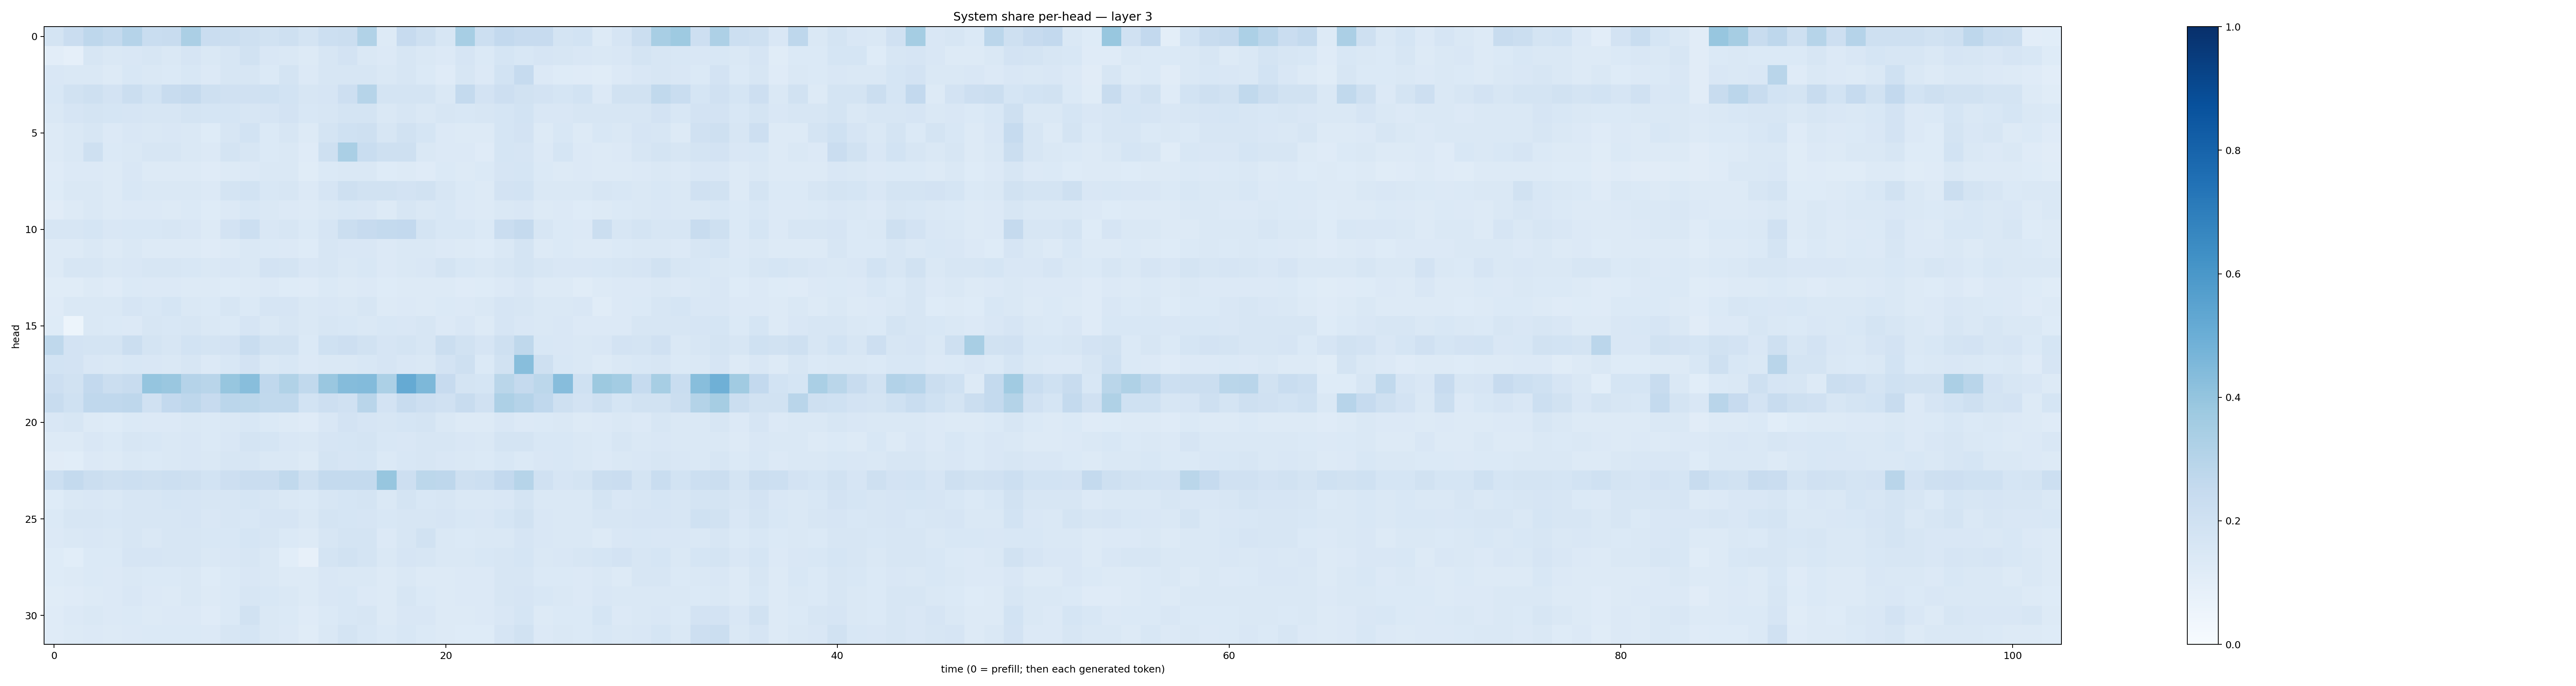

Values plotted in this chart, from the file beside it:
0.17678337, 0.22890963, 0.27698773, 0.25460452, 0.30199102, 0.23226438, 0.23547557, 0.33328643, 0.22951777, 0.2256642, 0.20583403, 0.18891388, 0.2059092, 0.17845237, 0.21625985, 0.22345726, 0.3162104, 0.13214521, 0.2432544, 0.21028392, 0.15916334, 0.34414685, 0.21681343, 0.2592658
0.1045, 0.08692, 0.1573, 0.1481, 0.1521, 0.1628, 0.1429, 0.1678, 0.144, 0.1626, 0.188, 0.1516, 0.1458, 0.1318, 0.1596, 0.1836, 0.1476, 0.133, 0.1589, 0.1481, 0.133, 0.1645, 0.1375, 0.1698
0.1507, 0.1455, 0.1467, 0.1301, 0.1528, 0.1449, 0.1402, 0.1559, 0.1344, 0.1622, 0.1563, 0.1376, 0.1727, 0.1328, 0.1633, 0.1597, 0.1639, 0.1428, 0.1575, 0.1404, 0.1187, 0.1566, 0.1343, 0.1869
0.1542, 0.1918, 0.2054, 0.182, 0.2208, 0.186, 0.2391, 0.2516, 0.2057, 0.1965, 0.1958, 0.2011, 0.1844, 0.1608, 0.1676, 0.212, 0.2996, 0.1736, 0.1768, 0.1733, 0.1468, 0.2574, 0.1823, 0.2131
0.148, 0.1649, 0.1732, 0.1682, 0.1654, 0.1568, 0.1592, 0.1794, 0.1692, 0.1706, 0.1594, 0.1661, 0.1814, 0.1545, 0.16, 0.1748, 0.1777, 0.1456, 0.1621, 0.1466, 0.161, 0.1546, 0.1621, 0.1705
0.1314, 0.1437, 0.1603, 0.1335, 0.1507, 0.1467, 0.1493, 0.1459, 0.1247, 0.1604, 0.1852, 0.1394, 0.1575, 0.1324, 0.1785, 0.1998, 0.2057, 0.1611, 0.1901, 0.1716, 0.135, 0.1327, 0.1259, 0.1685
0.1296, 0.1421, 0.2032, 0.1386, 0.1433, 0.161, 0.158, 0.1471, 0.1339, 0.1744, 0.1572, 0.1395, 0.1469, 0.119, 0.2048, 0.3363, 0.2331, 0.2043, 0.2058, 0.1429, 0.1328, 0.1331, 0.1207, 0.1693
0.1192, 0.1353, 0.1366, 0.1322, 0.15, 0.1298, 0.1263, 0.1255, 0.1185, 0.1307, 0.1362, 0.1438, 0.1417, 0.1167, 0.1384, 0.1408, 0.1443, 0.1213, 0.1322, 0.1209, 0.137, 0.1261, 0.1383, 0.1645
0.1225, 0.1465, 0.1417, 0.1303, 0.1528, 0.1414, 0.1461, 0.1427, 0.1351, 0.1719, 0.1855, 0.1529, 0.1639, 0.1332, 0.1678, 0.2042, 0.1878, 0.1922, 0.1824, 0.1889, 0.1575, 0.1387, 0.1296, 0.1807
0.1097, 0.131, 0.1435, 0.1271, 0.1342, 0.1339, 0.1327, 0.1385, 0.1249, 0.1353, 0.153, 0.1452, 0.1367, 0.1276, 0.143, 0.1531, 0.1492, 0.1294, 0.1609, 0.1467, 0.1532, 0.1364, 0.1256, 0.1457
0.1638, 0.1587, 0.1698, 0.1519, 0.1536, 0.1556, 0.1591, 0.1519, 0.1296, 0.1799, 0.2187, 0.1511, 0.1578, 0.1376, 0.1642, 0.2192, 0.2457, 0.2544, 0.2581, 0.175, 0.153, 0.1547, 0.1392, 0.23
0.1262, 0.1297, 0.1478, 0.1287, 0.1418, 0.1316, 0.1269, 0.1305, 0.1202, 0.1259, 0.1477, 0.1394, 0.1332, 0.1214, 0.1635, 0.1508, 0.1487, 0.1347, 0.143, 0.1444, 0.1363, 0.1287, 0.1237, 0.1469
0.1276, 0.159, 0.1614, 0.1414, 0.1521, 0.163, 0.1624, 0.1526, 0.147, 0.1506, 0.1473, 0.1833, 0.1773, 0.15, 0.1603, 0.1479, 0.1549, 0.136, 0.1412, 0.15, 0.1724, 0.155, 0.1459, 0.1636
0.1143, 0.1171, 0.1289, 0.1199, 0.1372, 0.1337, 0.133, 0.1319, 0.1285, 0.1238, 0.1267, 0.1335, 0.1221, 0.1179, 0.1399, 0.1252, 0.135, 0.1243, 0.1312, 0.1253, 0.1258, 0.1208, 0.1248, 0.1361
0.1197, 0.1427, 0.1444, 0.1479, 0.1669, 0.1525, 0.1682, 0.1437, 0.1375, 0.1627, 0.1373, 0.166, 0.1658, 0.1408, 0.1493, 0.1427, 0.1616, 0.1262, 0.1332, 0.1268, 0.1382, 0.1342, 0.1434, 0.1657
0.1233, 0.0522, 0.147, 0.1397, 0.1365, 0.1632, 0.1523, 0.1567, 0.1421, 0.1406, 0.1661, 0.145, 0.159, 0.1449, 0.1582, 0.1543, 0.1458, 0.1545, 0.1496, 0.1572, 0.1352, 0.1491, 0.1309, 0.1662
0.2732, 0.1802, 0.1773, 0.172, 0.2252, 0.1753, 0.1605, 0.186, 0.1753, 0.1817, 0.2336, 0.1889, 0.1918, 0.1386, 0.2016, 0.2133, 0.1902, 0.1644, 0.174, 0.1619, 0.2217, 0.1882, 0.1678, 0.2087
0.1856, 0.1819, 0.1513, 0.1471, 0.1557, 0.1509, 0.1477, 0.1578, 0.1366, 0.1551, 0.1819, 0.1452, 0.1549, 0.1354, 0.1474, 0.1478, 0.1525, 0.1653, 0.1507, 0.1434, 0.1825, 0.2062, 0.1395, 0.1878
0.2129, 0.1937, 0.2586, 0.2227, 0.2356, 0.3976, 0.3854, 0.3009, 0.2901, 0.3918, 0.426, 0.268, 0.3153, 0.2622, 0.3853, 0.4337, 0.4389, 0.3286, 0.5171, 0.4532, 0.244, 0.1722, 0.1697, 0.286
0.2373, 0.2013, 0.2666, 0.2681, 0.2735, 0.1983, 0.2593, 0.2749, 0.2453, 0.2845, 0.279, 0.2632, 0.2633, 0.1845, 0.2139, 0.1971, 0.2895, 0.1815, 0.2398, 0.2125, 0.1967, 0.2404, 0.1972, 0.326
0.1496, 0.1578, 0.1323, 0.1227, 0.1372, 0.1361, 0.134, 0.1439, 0.1374, 0.1411, 0.1543, 0.1379, 0.1327, 0.1211, 0.1494, 0.1803, 0.1679, 0.1571, 0.1685, 0.1762, 0.1431, 0.1314, 0.1301, 0.1506
0.1267, 0.1258, 0.1511, 0.1377, 0.1588, 0.1562, 0.1473, 0.1497, 0.1378, 0.1515, 0.1788, 0.1681, 0.1517, 0.1442, 0.1649, 0.1703, 0.172, 0.1529, 0.1508, 0.1566, 0.162, 0.1523, 0.1434, 0.1769
0.11, 0.109, 0.1333, 0.13, 0.1421, 0.14, 0.1472, 0.1521, 0.1449, 0.1587, 0.1621, 0.1479, 0.1414, 0.131, 0.1723, 0.1678, 0.1702, 0.1398, 0.1537, 0.1578, 0.1503, 0.1471, 0.1405, 0.1554
0.215, 0.2541, 0.2188, 0.2034, 0.2152, 0.2041, 0.2153, 0.2071, 0.1851, 0.2137, 0.2298, 0.2296, 0.264, 0.2038, 0.2543, 0.2559, 0.2552, 0.3944, 0.2145, 0.2811, 0.2761, 0.208, 0.2182, 0.2598
0.1233, 0.1415, 0.1515, 0.1441, 0.1589, 0.1563, 0.1686, 0.1678, 0.1583, 0.1634, 0.1681, 0.1632, 0.1409, 0.1379, 0.1615, 0.1687, 0.177, 0.1481, 0.1745, 0.1532, 0.1573, 0.1444, 0.1475, 0.1494
0.1381, 0.1597, 0.1593, 0.1542, 0.1622, 0.1613, 0.1567, 0.1678, 0.1493, 0.1583, 0.1547, 0.165, 0.1644, 0.1446, 0.1783, 0.1704, 0.1655, 0.1549, 0.1568, 0.1585, 0.1643, 0.1528, 0.1505, 0.1717
0.1329, 0.141, 0.15, 0.1466, 0.1601, 0.147, 0.1598, 0.1587, 0.1539, 0.1545, 0.171, 0.162, 0.1402, 0.127, 0.1595, 0.179, 0.1786, 0.1357, 0.1597, 0.1876, 0.1427, 0.1376, 0.1449, 0.1419
0.124, 0.107, 0.1368, 0.1388, 0.1648, 0.1649, 0.158, 0.1598, 0.1472, 0.1522, 0.1639, 0.1482, 0.1082, 0.08077, 0.1778, 0.1892, 0.1783, 0.1442, 0.1662, 0.162, 0.1434, 0.1427, 0.1531, 0.1637
0.122, 0.1299, 0.1405, 0.1332, 0.1472, 0.1383, 0.1391, 0.1431, 0.1227, 0.1404, 0.1488, 0.1418, 0.1322, 0.1306, 0.1498, 0.1407, 0.1431, 0.1279, 0.1438, 0.1258, 0.13, 0.1339, 0.1349, 0.1613
0.1135, 0.1179, 0.1288, 0.1333, 0.1507, 0.1356, 0.1281, 0.1439, 0.1288, 0.1372, 0.1617, 0.1546, 0.1407, 0.1259, 0.1505, 0.1539, 0.1347, 0.127, 0.1592, 0.1397, 0.1255, 0.1361, 0.134, 0.1594
0.121, 0.1334, 0.1424, 0.1339, 0.1401, 0.1288, 0.1355, 0.1345, 0.1188, 0.1387, 0.1886, 0.1419, 0.1373, 0.1189, 0.1398, 0.1562, 0.1596, 0.1326, 0.1506, 0.1498, 0.1314, 0.1292, 0.1352, 0.1495
0.1202, 0.1268, 0.134, 0.1278, 0.1328, 0.1389, 0.1394, 0.1394, 0.1333, 0.162, 0.1704, 0.1472, 0.1334, 0.1146, 0.1479, 0.1741, 0.1544, 0.137, 0.1535, 0.1391, 0.1271, 0.122, 0.1219, 0.1673
